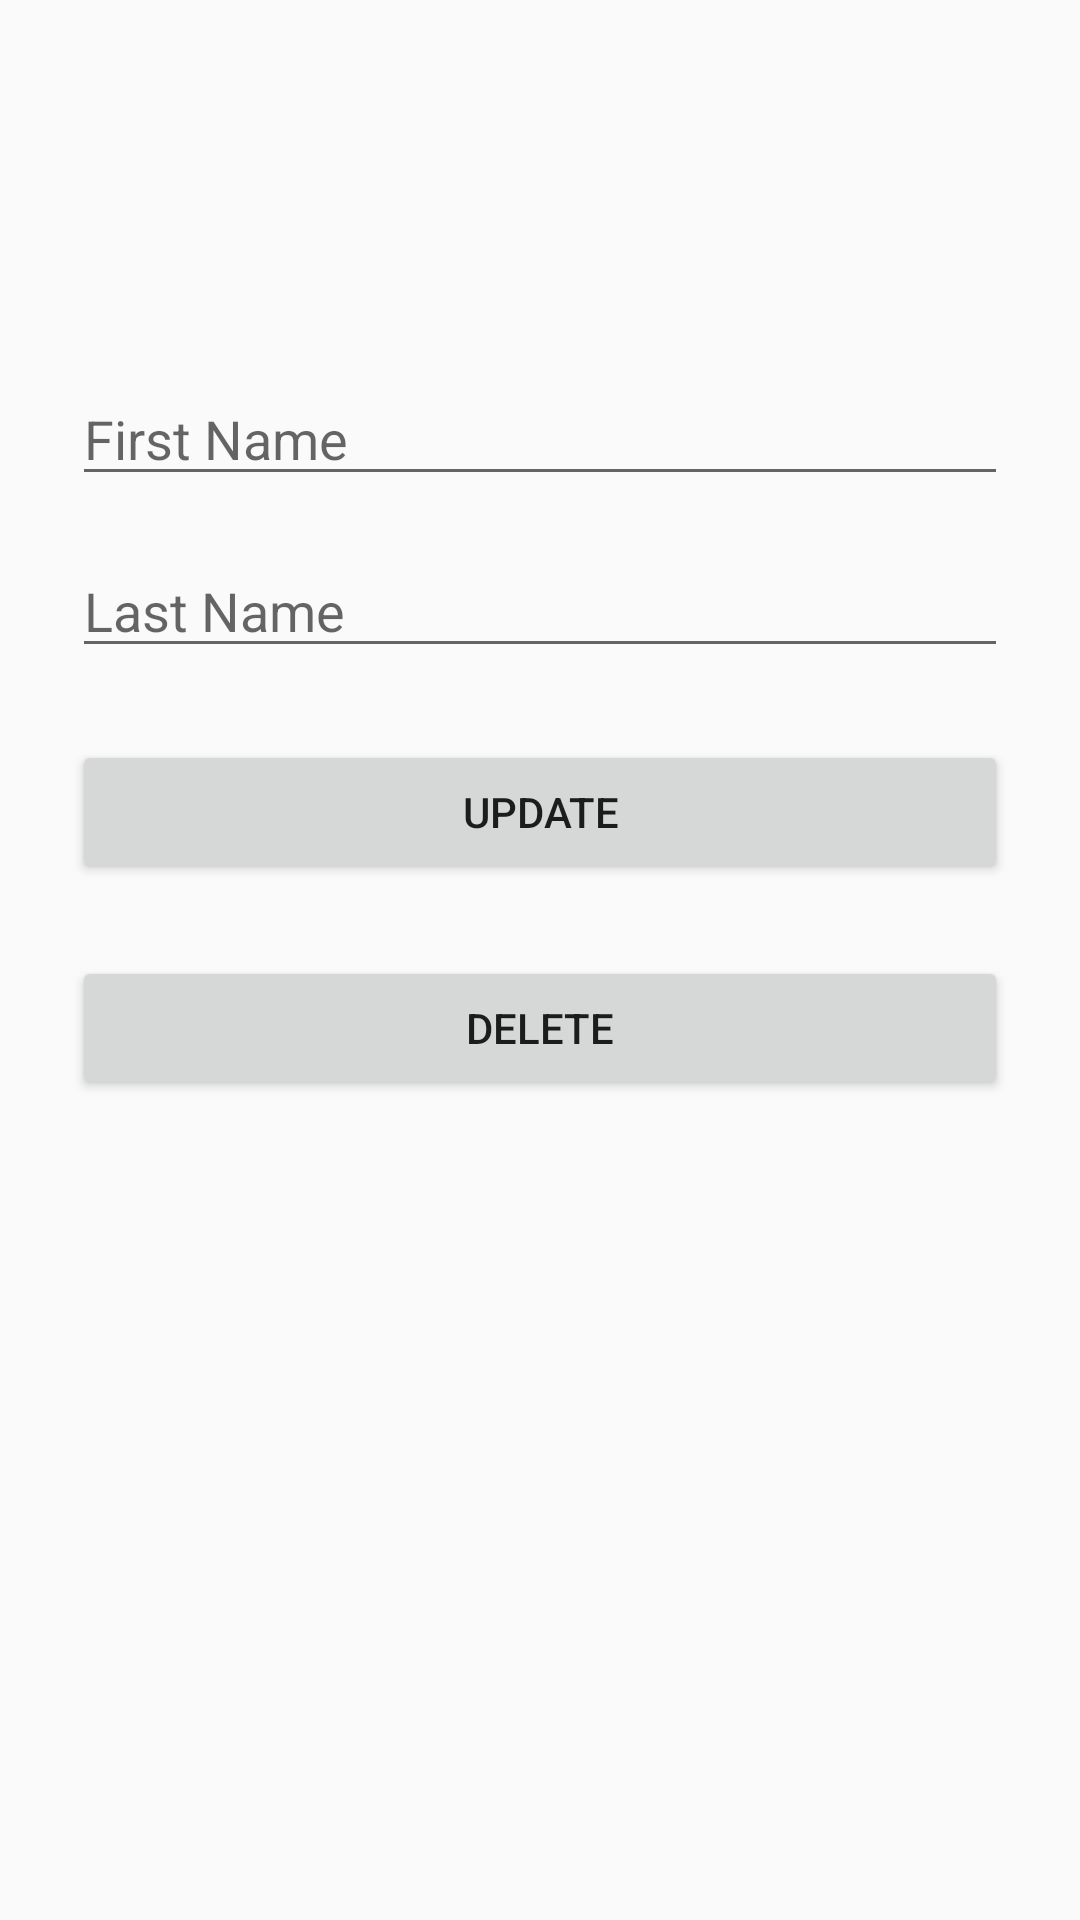

Reconstruct the res/layout file that produces this screen, plus the resources it refers to.
<!-- AndroidManifest.xml: application theme AppTheme -->
<!-- res/layout/fr_edit_student.xml -->
<?xml version="1.0" encoding="utf-8"?>
<androidx.constraintlayout.widget.ConstraintLayout
    xmlns:android="http://schemas.android.com/apk/res/android"
    xmlns:tools="http://schemas.android.com/tools"
    xmlns:app="http://schemas.android.com/apk/res-auto"
    android:layout_width="match_parent"
    android:layout_height="match_parent"
    tools:context=".view.EditStudent"
    android:padding="24dp">

    <EditText
        android:id="@+id/es_first_name_et"
        android:layout_width="match_parent"
        android:layout_height="wrap_content"
        android:layout_marginTop="100dp"
        android:ems="10"
        android:hint="@string/as_first_name"
        android:inputType="textPersonName"
        app:layout_constraintEnd_toEndOf="parent"
        app:layout_constraintHorizontal_bias="0.5"
        app:layout_constraintStart_toStartOf="parent"
        app:layout_constraintTop_toTopOf="parent" />

    <EditText
        android:id="@+id/es_last_name_et"
        android:layout_width="match_parent"
        android:layout_height="wrap_content"
        android:layout_marginTop="16dp"
        android:ems="10"
        android:hint="@string/as_last_name"
        android:inputType="textPersonName"
        app:layout_constraintEnd_toEndOf="parent"
        app:layout_constraintHorizontal_bias="0.5"
        app:layout_constraintStart_toStartOf="parent"
        app:layout_constraintTop_toBottomOf="@+id/es_first_name_et" />


    <Button
        android:id="@+id/es_update_student_btn"
        android:layout_width="match_parent"
        android:layout_height="wrap_content"
        android:layout_marginTop="24dp"
        android:text="Update"
        app:layout_constraintEnd_toEndOf="parent"
        app:layout_constraintHorizontal_bias="0.5"
        app:layout_constraintStart_toStartOf="parent"
        app:layout_constraintTop_toBottomOf="@+id/es_last_name_et" />
    <Button
        android:id="@+id/es_delete_student_btn"
        android:layout_width="match_parent"
        android:layout_height="wrap_content"
        android:layout_marginTop="24dp"
        android:text="Delete"
        app:layout_constraintEnd_toEndOf="parent"
        app:layout_constraintHorizontal_bias="0.5"
        app:layout_constraintStart_toStartOf="parent"
        app:layout_constraintTop_toBottomOf="@+id/es_update_student_btn" />

</androidx.constraintlayout.widget.ConstraintLayout>
<!-- resources referenced by this layout -->
<resources>
  <string name="as_first_name">First Name</string>
  <string name="as_last_name">Last Name</string>
  <style name="AppTheme" parent="Theme.AppCompat.Light.NoActionBar">
          
          <item name="colorPrimary">@color/colorPrimary</item>
          <item name="colorPrimaryDark">@color/colorPrimaryDark</item>
          <item name="colorAccent">@color/colorAccent</item>
      </style>
  <color name="colorPrimary">#2B2D43</color>
  <color name="colorPrimaryDark">#1f2233</color>
  <color name="colorAccent">#34356b</color>
</resources>
